The GitHub repository DyArdh/Tomato_Dataset contains a labelled image folder "Tomato_Dataset" with 6 categories: tomato early blight, tomato leaf mold, tomato spider mites two spotted spider mite, tomato target spot, tomato mosaic virus, tomato healthy. Examples follow, each with its label.

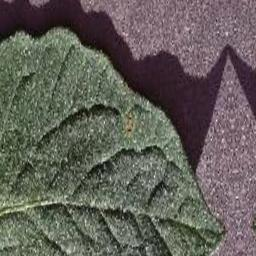
Label: tomato healthy

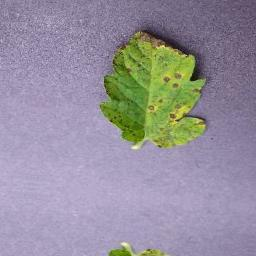
Label: tomato early blight

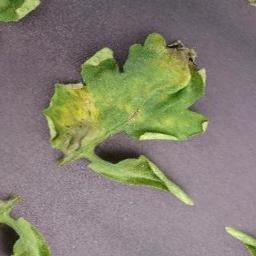
Label: tomato target spot

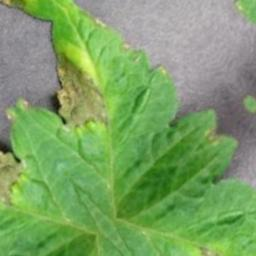
Label: tomato leaf mold

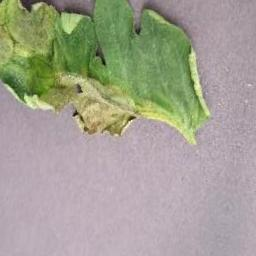
Label: tomato mosaic virus

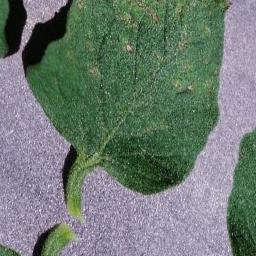
Label: tomato target spot
